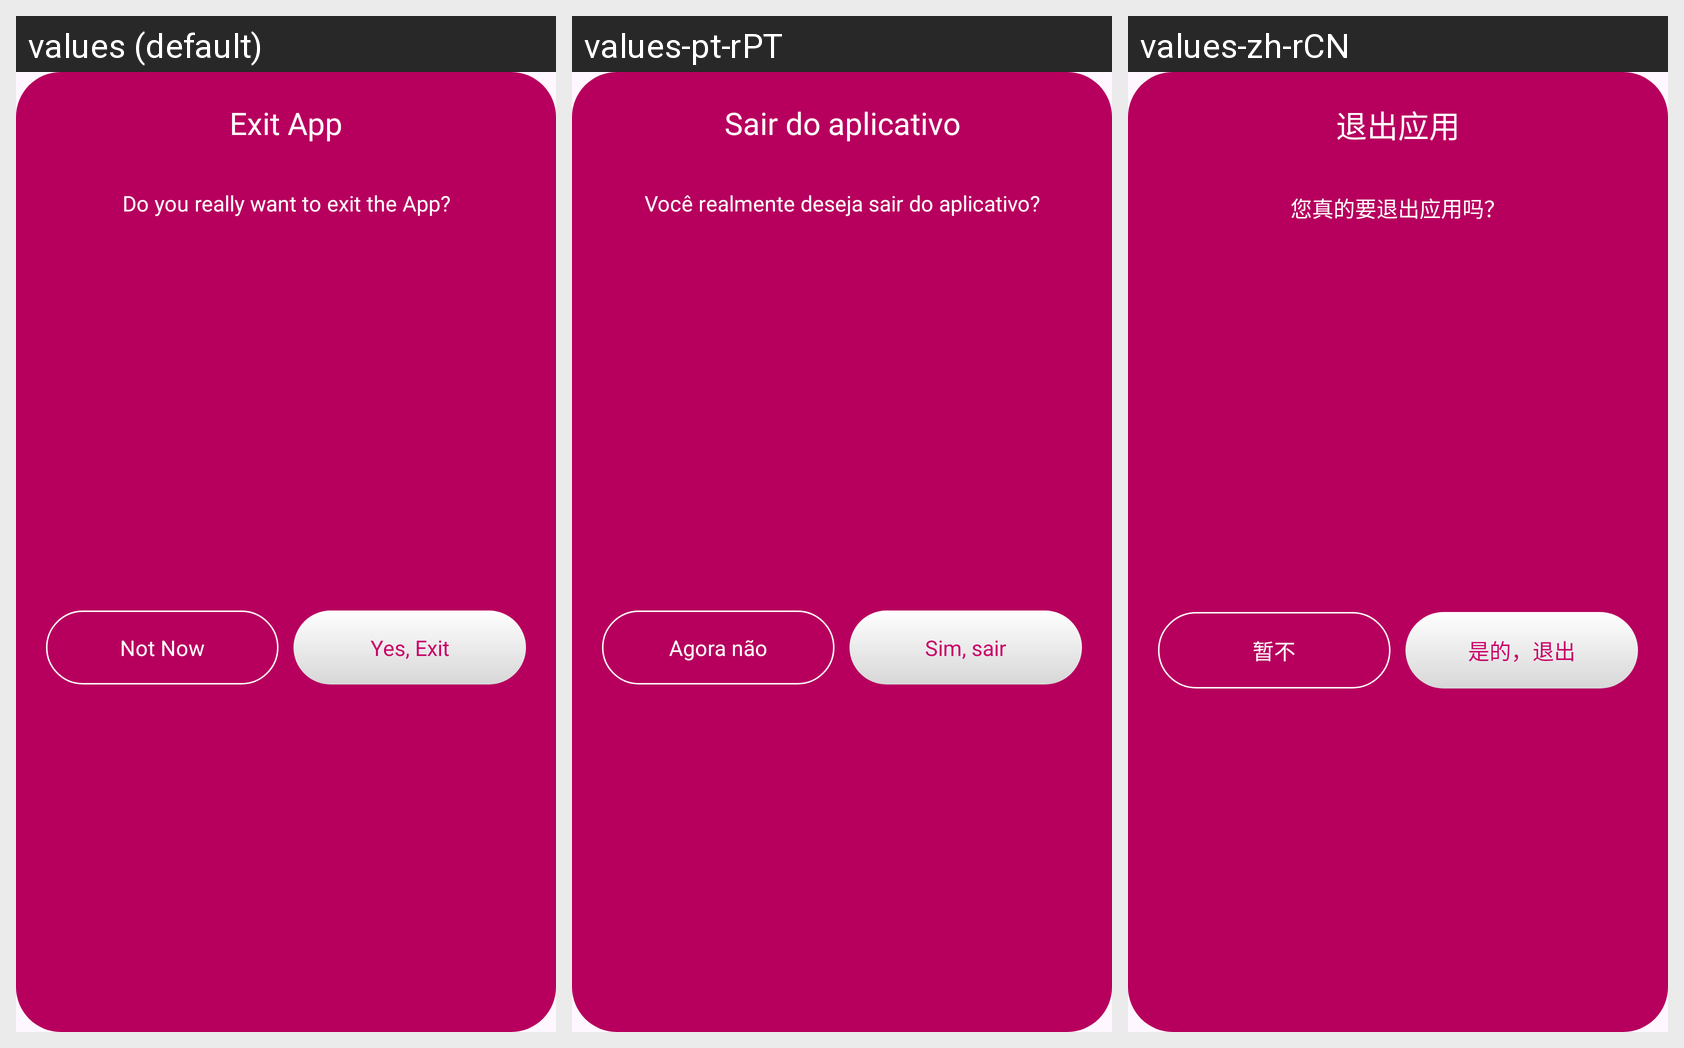

Strings drawn on this Android screen and how each of the app's shown locales translates them:
Android screen res/layout/exit_dialog.xml rendered under 3 locales, left to right: values (default), values-pt-rPT, values-zh-rCN. Device: Nexus 5 (rendered at 1080×1920; each locale shown at half size, 540×960, under a caption strip naming it); theme Theme.DailyDairy.
Other locales in the repository, not shown: values-de-rBE, values-es-rES, values-fr-rFR, values-ja, values-ko-rKP, values-nl-rBE, values-ru-rRU, values-tr-rTR, values-ur-rPK.
Strings drawn on this screen, with the default value and each locale's value (text and hints the layout hard-codes, and strings that could not be matched under every locale, appear in the picture but are not listed):

exit_app
  values: Exit App
  values-pt-rPT: Sair do aplicativo
  values-zh-rCN: 退出应用

do_you_really_want_to_exit_the_app
  values: Do you really want to exit the App?
  values-pt-rPT: Você realmente deseja sair do aplicativo?
  values-zh-rCN: 您真的要退出应用吗？

not_now
  values: Not Now
  values-pt-rPT: Agora não
  values-zh-rCN: 暂不

yes_exit
  values: Yes, Exit
  values-pt-rPT: Sim, sair
  values-zh-rCN: 是的，退出
